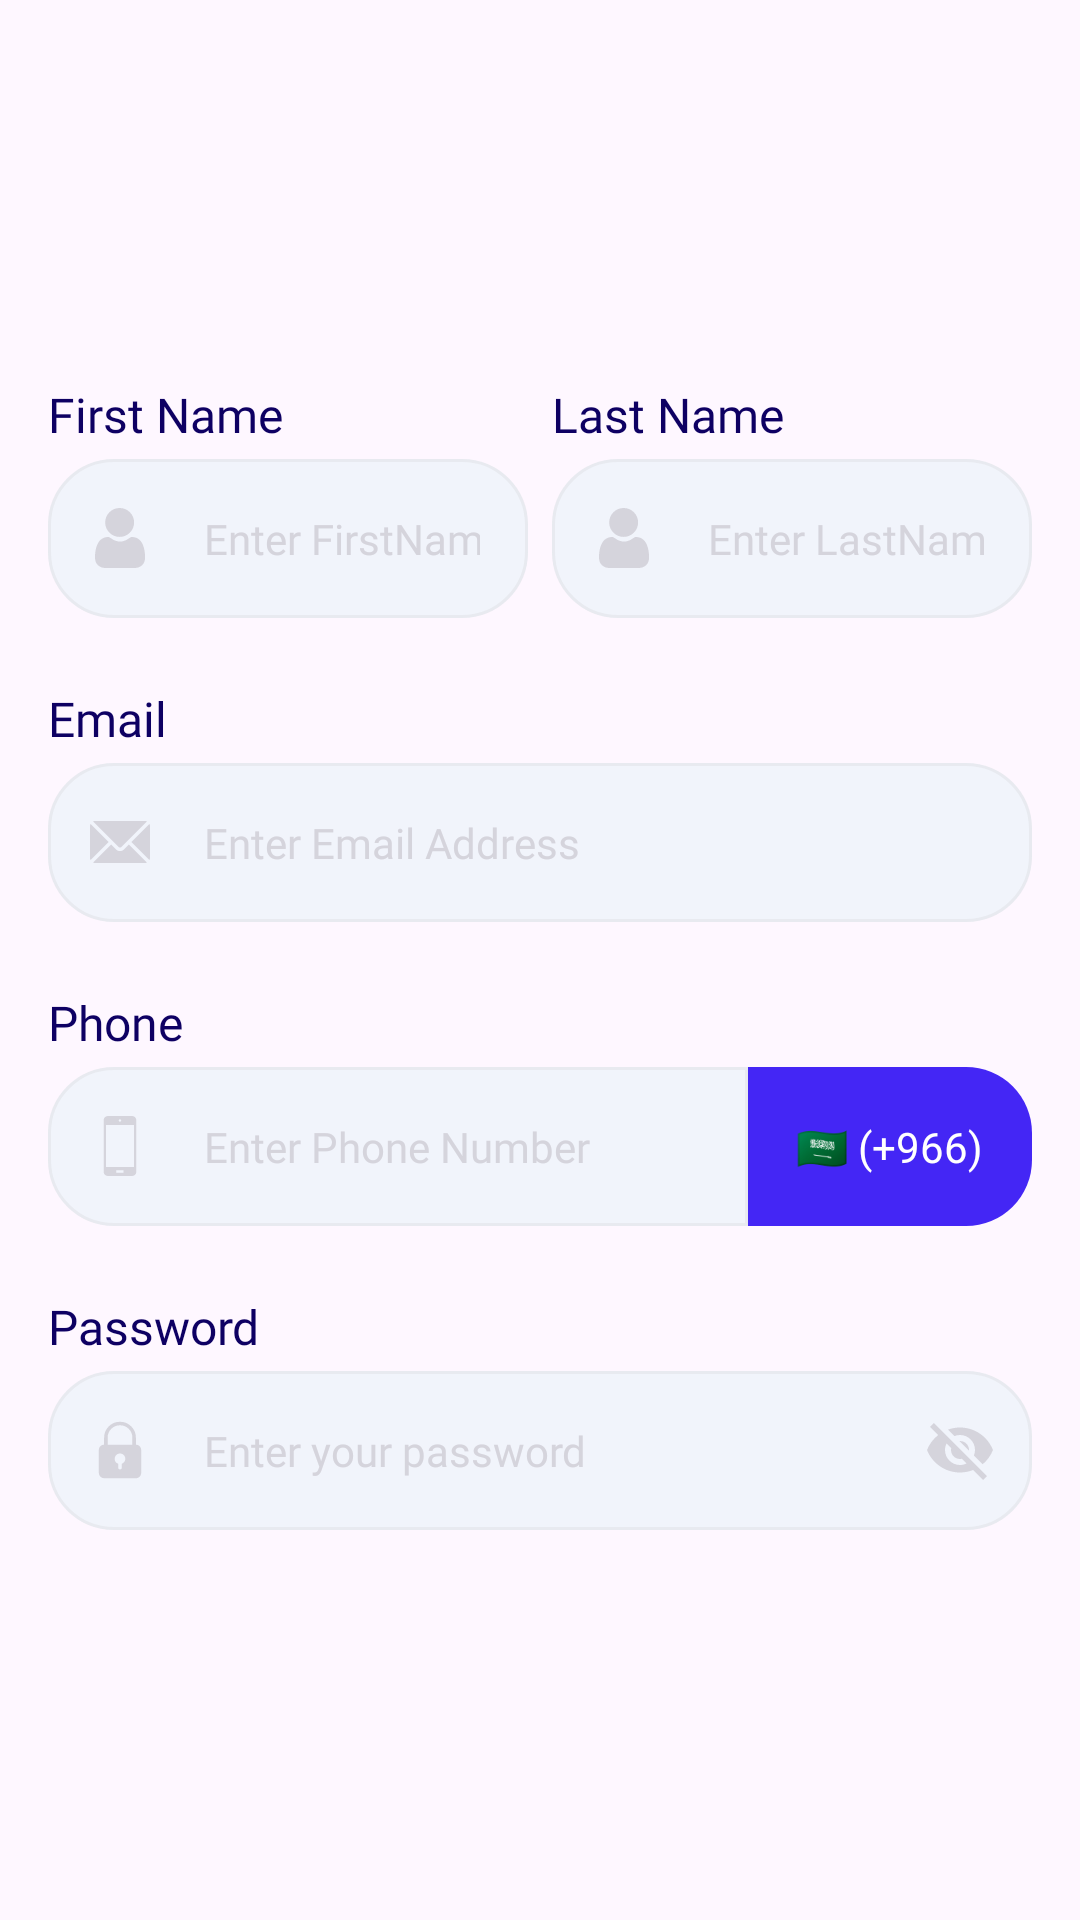

Produce the Android XML layout that renders to this screen, including the resource entries it uses.
<!-- AndroidManifest.xml: application theme Theme.AlTasherat -->
<!-- res/layout/fragment_signup.xml -->
<?xml version="1.0" encoding="utf-8"?>
<androidx.constraintlayout.widget.ConstraintLayout xmlns:android="http://schemas.android.com/apk/res/android"
    xmlns:app="http://schemas.android.com/apk/res-auto"
    android:layout_width="match_parent"
    android:layout_height="wrap_content">

    <androidx.constraintlayout.widget.ConstraintLayout
        android:layout_width="match_parent"
        android:layout_height="wrap_content"
        app:layout_constraintBottom_toBottomOf="parent"
        app:layout_constraintEnd_toEndOf="parent"
        app:layout_constraintStart_toStartOf="parent"
        app:layout_constraintTop_toTopOf="parent">

        <TextView
            android:id="@+id/text_first_name"
            style="@style/TextView.Bold"
            android:layout_width="wrap_content"
            android:layout_height="wrap_content"
            android:layout_marginTop="16dp"
            android:text="@string/first_name"
            app:layout_constraintStart_toStartOf="@id/input_first_name"
            app:layout_constraintTop_toTopOf="parent" />

        <TextView
            android:id="@+id/text_last_name"
            style="@style/TextView.Bold"
            android:layout_width="wrap_content"
            android:layout_height="wrap_content"
            android:layout_marginTop="16dp"
            android:text="@string/last_name"
            app:layout_constraintStart_toStartOf="@id/input_last_name"
            app:layout_constraintTop_toTopOf="parent" />

        <com.google.android.material.textfield.TextInputLayout
            android:id="@+id/input_first_name"
            style="@style/TextInputLayout.Name"
            android:layout_width="0dp"
            android:layout_height="wrap_content"
            android:layout_marginStart="16dp"
            android:layout_marginEnd="0dp"
            app:layout_constraintEnd_toStartOf="@id/input_last_name"
            app:layout_constraintStart_toStartOf="parent"
            app:layout_constraintTop_toBottomOf="@id/text_first_name">

            <com.google.android.material.textfield.TextInputEditText
                android:id="@+id/et_first_name"
                style="@style/TextInputEditText.Name"
                android:layout_width="match_parent"
                android:layout_height="match_parent"
                android:hint="@string/enter_first_name" />
        </com.google.android.material.textfield.TextInputLayout>

        <com.google.android.material.textfield.TextInputLayout
            android:id="@+id/input_last_name"
            style="@style/TextInputLayout.Name"
            android:layout_width="0dp"
            android:layout_height="wrap_content"
            android:layout_marginStart="8dp"
            android:layout_marginEnd="16dp"
            app:layout_constraintEnd_toEndOf="parent"
            app:layout_constraintStart_toEndOf="@id/input_first_name"
            app:layout_constraintTop_toBottomOf="@id/text_last_name">

            <com.google.android.material.textfield.TextInputEditText
                android:id="@+id/et_last_name"
                style="@style/TextInputEditText.Name"
                android:layout_width="match_parent"
                android:layout_height="match_parent"
                android:hint="@string/enter_last_name" />
        </com.google.android.material.textfield.TextInputLayout>

        <TextView
            android:id="@+id/text_email"
            style="@style/TextView.Bold"
            android:layout_width="wrap_content"
            android:layout_height="wrap_content"
            android:layout_marginTop="4dp"
            android:text="@string/email_text"
            app:layout_constraintStart_toStartOf="@id/input_email_name"
            app:layout_constraintTop_toBottomOf="@id/input_first_name" />

        <com.google.android.material.textfield.TextInputLayout
            android:id="@+id/input_email_name"
            style="@style/TextInputLayout.Email"
            android:layout_width="match_parent"
            android:layout_height="wrap_content"
            app:layout_constraintStart_toStartOf="parent"
            app:layout_constraintTop_toBottomOf="@id/text_email">

            <com.google.android.material.textfield.TextInputEditText
                android:id="@+id/et_email"
                style="@style/TextInputEditText.Name"
                android:layout_width="match_parent"
                android:layout_height="match_parent"
                android:hint="@string/enter_email_address" />
        </com.google.android.material.textfield.TextInputLayout>

        <TextView
            android:id="@+id/text_phone"
            style="@style/TextView.Bold"
            android:layout_width="wrap_content"
            android:layout_height="wrap_content"
            android:layout_marginTop="4dp"
            android:text="@string/phone_text"
            app:layout_constraintStart_toStartOf="@id/input_phone_number"
            app:layout_constraintTop_toBottomOf="@id/input_email_name" />

        <com.google.android.material.textfield.TextInputLayout
            android:id="@+id/input_phone_number"
            style="@style/TextInputLayout.Phone"
            android:layout_width="0dp"
            android:layout_height="wrap_content"
            app:layout_constraintEnd_toStartOf="@+id/input_country_code"
            app:layout_constraintHorizontal_chainStyle="packed"
            app:layout_constraintStart_toStartOf="parent"
            app:layout_constraintTop_toBottomOf="@id/text_phone">

            <com.google.android.material.textfield.TextInputEditText
                android:id="@+id/et_phone_number"
                style="@style/TextInputEditText.Phone"
                android:layout_width="match_parent"
                android:layout_height="match_parent"
                android:hint="@string/enter_phone_number" />
        </com.google.android.material.textfield.TextInputLayout>

        <com.google.android.material.textfield.TextInputLayout
            android:id="@+id/input_country_code"
            style="@style/TextInputLayout.CountryCode"
            android:layout_width="wrap_content"
            android:layout_height="0dp"
            app:endIconMode="none"
            app:layout_constraintEnd_toEndOf="parent"
            app:layout_constraintStart_toEndOf="@+id/input_phone_number"
            app:layout_constraintTop_toTopOf="@id/input_phone_number">

            <AutoCompleteTextView
                android:id="@+id/et_country_code"
                style="@style/AutoCompleteTextView.CountryCode"
                android:layout_width="wrap_content"
                android:layout_height="match_parent"
                android:text="@string/country_code_text" />
        </com.google.android.material.textfield.TextInputLayout>


        <TextView
            android:id="@+id/text_password"
            style="@style/TextView.Bold"
            android:layout_width="wrap_content"
            android:layout_height="wrap_content"
            android:layout_marginTop="4dp"
            android:text="@string/password_text"
            app:layout_constraintStart_toStartOf="@id/input_password_name"
            app:layout_constraintTop_toBottomOf="@id/input_phone_number" />

        <com.google.android.material.textfield.TextInputLayout
            android:id="@+id/input_password_name"
            style="@style/TextInputLayout.Password"
            android:layout_width="match_parent"
            android:layout_height="wrap_content"
            app:endIconMode="password_toggle"
            app:layout_constraintStart_toStartOf="parent"
            app:layout_constraintTop_toBottomOf="@id/text_password">

            <com.google.android.material.textfield.TextInputEditText
                android:id="@+id/et_password"
                style="@style/TextInputEditText.Name"
                android:layout_width="match_parent"
                android:layout_height="match_parent"
                android:hint="@string/enter_password" />
        </com.google.android.material.textfield.TextInputLayout>


    </androidx.constraintlayout.widget.ConstraintLayout>

    <ProgressBar
        android:id="@+id/progressbar"
        android:layout_width="wrap_content"
        android:layout_height="wrap_content"
        android:background="@drawable/progress_bar_background"
        android:visibility="gone"
        app:layout_constraintBottom_toBottomOf="parent"
        app:layout_constraintEnd_toEndOf="parent"
        app:layout_constraintStart_toStartOf="parent"
        app:layout_constraintTop_toTopOf="parent" />
</androidx.constraintlayout.widget.ConstraintLayout>
<!-- resources referenced by this layout -->
<resources>
  <string name="country_code_text" translatable="false">🇸🇦 (+966)</string>
  <string name="email_text">Email</string>
  <string name="enter_email_address">Enter Email Address</string>
  <string name="enter_first_name">Enter FirstName</string>
  <string name="enter_last_name">Enter LastName</string>
  <string name="enter_password">Enter your password</string>
  <string name="enter_phone_number">Enter Phone Number</string>
  <string name="first_name">First Name</string>
  <string name="last_name">Last Name</string>
  <string name="password_text">Password</string>
  <string name="phone_text">Phone</string>
  <style name="TextInputEditText.Name" parent="TextInputEditText.OutlinedBox">
          <item name="android:inputType">textPersonName</item>
          <item name="android:imeOptions">actionNext</item>
      </style>
  <style name="TextInputEditText.Phone" parent="TextInputEditText.OutlinedBox">
          <item name="android:inputType">phone</item>
          <item name="android:imeOptions">actionNext</item>
      </style>
  <style name="TextInputLayout.Email" parent="TextInputLayout.OutlinedBox">
          <item name="startIconDrawable">@drawable/ic_email</item>
      </style>
  <style name="TextInputLayout.Name" parent="TextInputLayout.OutlinedBox">
          <item name="startIconDrawable">@drawable/ic_user</item>
      </style>
  <style name="TextInputLayout.Password" parent="TextInputLayout.OutlinedBox">
          <item name="startIconDrawable">@drawable/ic_pass</item>
          <item name="endIconMode">password_toggle</item>
          <item name="endIconTint">@color/icon_input</item>
      </style>
  <style name="TextView.Bold" parent="TextView">
          <item name="android:textAppearance">@style/Font.Bold</item>
      </style>
  <style name="Theme.AlTasherat" parent="Base.Theme.AlTasherat" />
  <color name="primary">#4426F5</color>
  <color name="white">#FFFFFFFF</color>
  <color name="icon_input">#D5D4DC</color>
  <style name="Font.Bold" parent="Font">
          <item name="android:fontFamily">@font/app_font_bold</item>
      </style>
  <color name="text">#0E0063</color>
  <color name="text_input">#D5D4DC</color>
  <style name="Font.SemiBold" parent="Font">
          <item name="android:fontFamily">@font/app_font_semibold</item>
      </style>
  <color name="bg_input">#F1F4FB</color>
  <color name="error">#CE6679</color>
  <style name="TextInputLayoutError" parent="Font.Regular">
          <item name="android:textColor">@color/error</item>
          <item name="android:textSize">11sp</item>
      </style>
  <style name="Font" parent="@android:style/TextAppearance" />
  <style name="ThemeOverlay.App.BottomSheetDialog" parent="ThemeOverlay.Material3.BottomSheetDialog">
          <item name="bottomSheetStyle">@style/ModalBottomSheetDialog</item>
      </style>
  <style name="SnackBarStyle" parent="@style/Widget.Material3.Snackbar">
          <item name="android:layout_margin">16dp</item>
          <item name="backgroundTint">@color/bg_card</item>
          <item name="cornerRadius">16dp</item>
      </style>
  <style name="SnackBarText" parent="@style/Widget.Material3.Snackbar.TextView">
          <item name="android:textAppearance">@style/Font.SemiBold</item>
          <item name="android:textSize">14sp</item>
          <item name="android:textColor">@color/text</item>
      </style>
  <style name="Font.Regular" parent="Font">
          <item name="android:fontFamily">@font/app_font_regular</item>
      </style>
  <style name="ModalBottomSheetDialog" parent="Widget.Material3.BottomSheet.Modal">
          <item name="backgroundTint">@color/bg</item>
          <item name="shapeAppearance">@style/ShapeAppearance.App.LargeComponent</item>
      </style>
  <color name="bg_card">#FFFFFFFF</color>
  <color name="bg">#FFFFFFFF</color>
  <style name="ShapeAppearance.App.LargeComponent" parent="ShapeAppearance.Material3.LargeComponent">
          <item name="cornerFamily">rounded</item>
          <item name="cornerSize">50dp</item>
      </style>
</resources>
